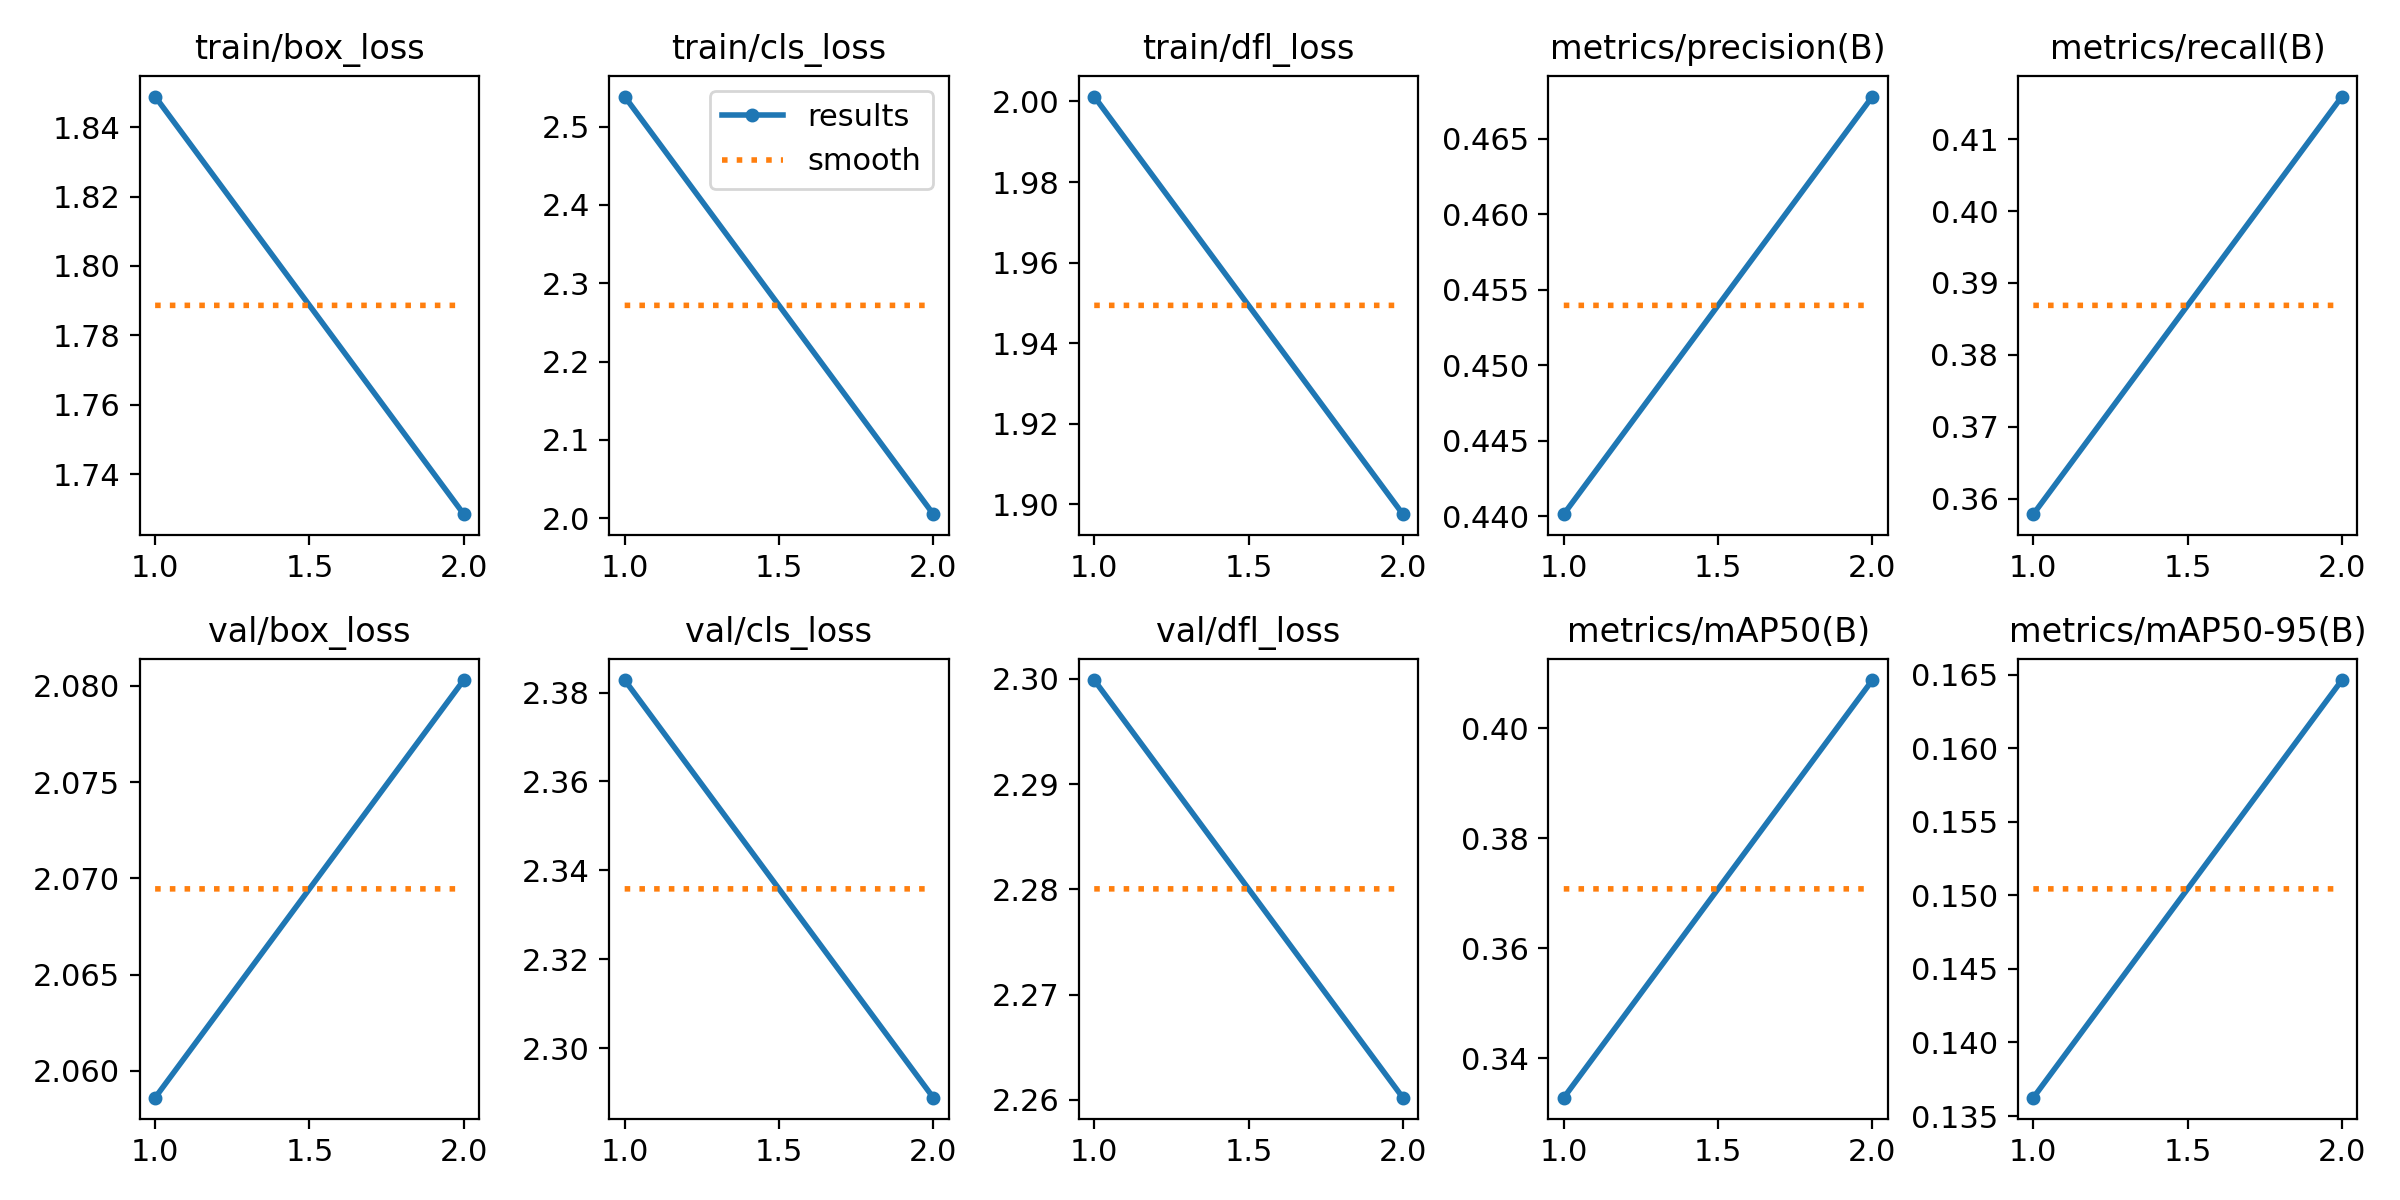

The file beside this chart, header and first rows:
epoch, train/box_loss, train/cls_loss, train/dfl_loss, metrics/precision(B), metrics/recall(B), metrics/mAP50(B), metrics/mAP50-95(B), val/box_loss, val/cls_loss, val/dfl_loss, lr/pg0, lr/pg1, lr/pg2
1, 1.849, 2.538, 2.001, 0.4401, 0.3578, 0.3329, 0.1363, 2.059, 2.383, 2.3, 0.0004752, 0.0004752, 0.0004752
2, 1.728, 2.005, 1.898, 0.4678, 0.4159, 0.4088, 0.1646, 2.08, 2.289, 2.26, 0.0004805, 0.0004805, 0.0004805
